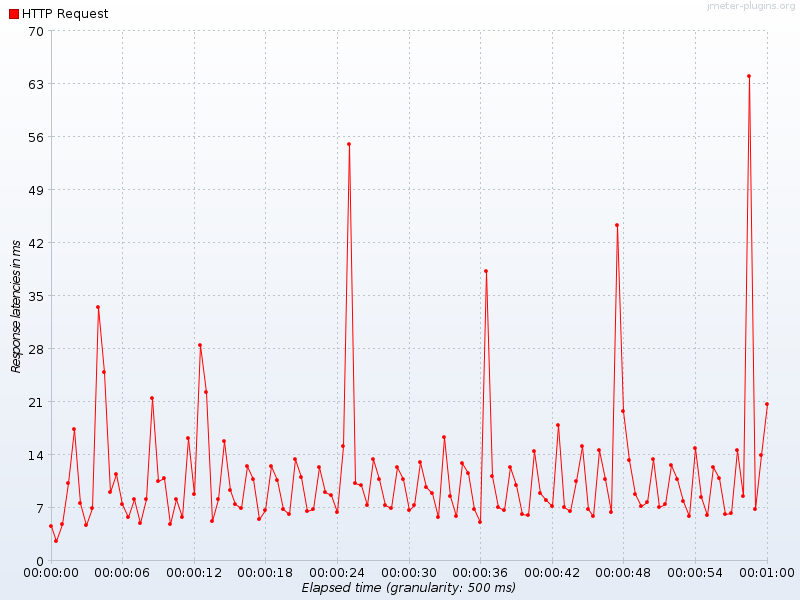

The table this chart was drawn from, first rows:
Elapsed time, HTTP Request
19:26:16.500, 4.556
19:26:17.0, 2.63
19:26:17.500, 4.818
19:26:18.0, 10.25
19:26:18.500, 17.38
19:26:19.0, 7.643
19:26:19.500, 4.667
19:26:20.0, 6.938
19:26:20.500, 33.44
19:26:21.0, 24.89
19:26:21.500, 9.107
19:26:22.0, 11.46
19:26:22.500, 7.488
19:26:23.0, 5.75
19:26:23.500, 8.146
19:26:24.0, 4.9
19:26:24.500, 8.071
19:26:25.0, 21.48
19:26:25.500, 10.5
19:26:26.0, 10.9
19:26:26.500, 4.852
19:26:27.0, 8.08
19:26:27.500, 5.695
19:26:28.0, 16.2
19:26:28.500, 8.724
19:26:29.0, 28.47
19:26:29.500, 22.21
19:26:30.0, 5.204
19:26:30.500, 8.06
19:26:31.0, 15.77
19:26:31.500, 9.304
19:26:32.0, 7.431
19:26:32.500, 6.989
19:26:33.0, 12.48
19:26:33.500, 10.75
19:26:34.0, 5.437
19:26:34.500, 6.659
19:26:35.0, 12.45
19:26:35.500, 10.61
19:26:36.0, 6.844
19:26:36.500, 6.153
19:26:37.0, 13.38
19:26:37.500, 10.97
19:26:38.0, 6.571
19:26:38.500, 6.792
19:26:39.0, 12.38
19:26:39.500, 9.073
19:26:40.0, 8.667
19:26:40.500, 6.359
19:26:41.0, 15.14
19:26:41.500, 54.95
19:26:42.0, 10.3
19:26:42.500, 10.0
19:26:43.0, 7.29
19:26:43.500, 13.42
19:26:44.0, 10.78
19:26:44.500, 7.369
19:26:45.0, 6.868
19:26:45.500, 12.39
19:26:46.0, 10.78
... 61 more rows
